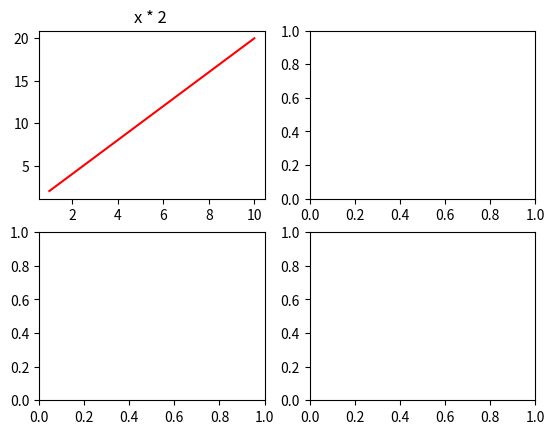

Here is the Python script that generated this plot:
# Cell 58

import numpy as np
import matplotlib.pyplot as plt

figure, axes = plt.subplots(2, 2)

x = np.array([1, 2, 3, 4, 5, 6, 7, 8, 9, 10])

axes[0, 0].plot(x, x*2, color= "red")
axes[0,0].set_title("x * 2 ")

plt.show()
